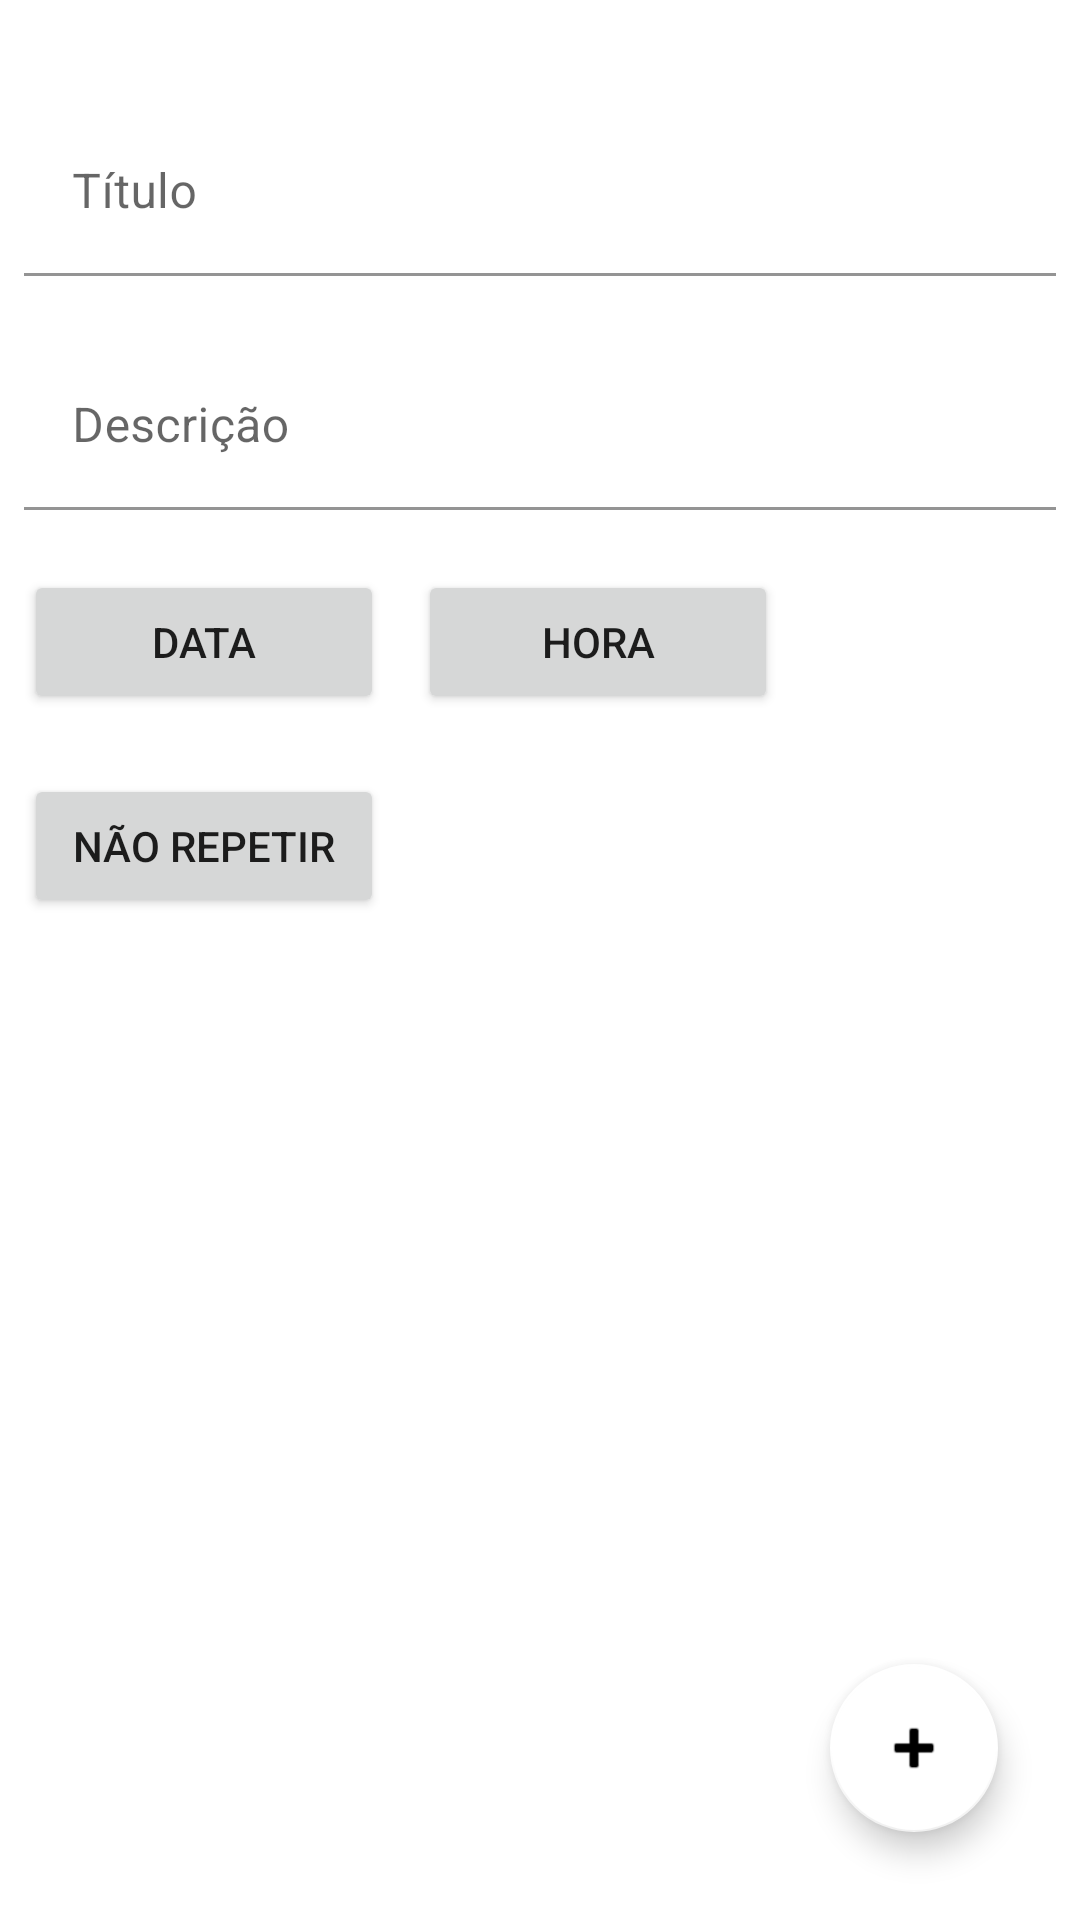

Android layout source for this screen:
<!-- AndroidManifest.xml: application theme Theme.IFCBrusque -->
<!-- res/layout/activity_inserir_lembrete.xml -->
<?xml version="1.0" encoding="utf-8"?>
<androidx.constraintlayout.widget.ConstraintLayout xmlns:android="http://schemas.android.com/apk/res/android"
    xmlns:app="http://schemas.android.com/apk/res-auto"
    xmlns:tools="http://schemas.android.com/tools"
    android:layout_width="match_parent"
    android:layout_height="match_parent"
    tools:context=".activities.lembrete.InserirLembreteActivity">

    <com.google.android.material.textfield.TextInputLayout
        android:id="@+id/tiTitulo"
        android:layout_width="fill_parent"
        android:layout_height="wrap_content"
        android:layout_margin="@dimen/padding_views_dobro"
        app:layout_constraintBottom_toBottomOf="parent"
        app:layout_constraintEnd_toEndOf="parent"
        app:layout_constraintHorizontal_bias="0.5"
        app:layout_constraintStart_toStartOf="parent"
        app:layout_constraintTop_toTopOf="parent"
        app:layout_constraintVertical_bias="0.050000012">

        <com.google.android.material.textfield.TextInputEditText
            android:layout_width="fill_parent"
            android:layout_height="wrap_content"
            android:background="#FFFFFF"
            android:hint="Título" />
    </com.google.android.material.textfield.TextInputLayout>

    <com.google.android.material.textfield.TextInputLayout
        android:id="@+id/tiDescricao"
        android:layout_width="fill_parent"
        android:layout_height="wrap_content"
        android:layout_margin="@dimen/padding_views_dobro"
        app:layout_constraintBottom_toBottomOf="parent"
        app:layout_constraintEnd_toEndOf="parent"
        app:layout_constraintHorizontal_bias="0.5"
        app:layout_constraintStart_toStartOf="parent"
        app:layout_constraintTop_toBottomOf="@id/tiTitulo"
        app:layout_constraintVertical_bias="0.029999971">

        <com.google.android.material.textfield.TextInputEditText
            android:layout_width="fill_parent"
            android:layout_height="wrap_content"
            android:background="?android:attr/colorBackground"
            android:hint="Descrição" />
    </com.google.android.material.textfield.TextInputLayout>

    <com.google.android.material.floatingactionbutton.FloatingActionButton
        android:id="@+id/fabInserir"
        android:layout_width="wrap_content"
        android:layout_height="wrap_content"
        android:clickable="true"
        android:src="@android:drawable/ic_input_add"
        app:layout_constraintBottom_toBottomOf="parent"
        app:layout_constraintEnd_toEndOf="parent"
        app:layout_constraintHorizontal_bias="0.91"
        app:layout_constraintStart_toStartOf="parent"
        app:layout_constraintTop_toTopOf="parent"
        app:layout_constraintVertical_bias="0.95" />

    <Button
        android:id="@+id/btData"
        android:layout_width="120dp"
        android:layout_height="wrap_content"
        android:layout_marginTop="20dp"
        android:text="Data"
        app:layout_constraintEnd_toEndOf="parent"
        app:layout_constraintHorizontal_bias="0.0"
        app:layout_constraintStart_toStartOf="@+id/tiDescricao"
        app:layout_constraintTop_toBottomOf="@+id/tiDescricao" />
    <Button
        android:id="@+id/btHora"
        android:layout_width="120dp"
        android:layout_height="wrap_content"
        android:layout_marginTop="20dp"
        android:text="Hora"
        app:layout_constraintEnd_toEndOf="parent"
        app:layout_constraintHorizontal_bias="0.1"
        app:layout_constraintStart_toEndOf="@+id/btData"
        app:layout_constraintTop_toBottomOf="@+id/tiDescricao" />

    <Button
        android:id="@+id/btRepeticao"
        android:layout_width="120dp"
        android:layout_height="wrap_content"
        android:layout_marginTop="20dp"
        android:text="@string/repeticao_lembretes_nao_repetir"
        app:layout_constraintEnd_toEndOf="parent"
        app:layout_constraintHorizontal_bias="0.0"
        app:layout_constraintStart_toStartOf="@+id/btData"
        app:layout_constraintTop_toBottomOf="@+id/btData" />



</androidx.constraintlayout.widget.ConstraintLayout>
<!-- resources referenced by this layout -->
<resources>
  <dimen name="padding_views_dobro">8dp</dimen>
  <string name="repeticao_lembretes_nao_repetir">Não repetir</string>
  <style name="Theme.IFCBrusque" parent="Theme.MaterialComponents.DayNight.DarkActionBar">
          <item name="android:forceDarkAllowed" tools:targetApi="Q">false</item>
  
          
          <item name="colorPrimary">@color/primary_dia</item>
          <item name="colorOnPrimary">@color/on_primary_dia</item>
          <item name="colorSecondary">@color/secondary_dia</item>
          <item name="colorOnSecondary">@color/on_secondary_dia</item>
          <item name="colorSurface">@color/surface_dia</item>
          <item name="colorOnSurface">@color/on_surface_dia</item>
          <item name="backgroundColor">@color/background_dia</item>
          <item name="colorOnBackground">@color/on_background_dia</item>
          <item name="colorAccent">@color/primary_dia</item>
          <item name="colorControlNormal">@color/on_surface_dia</item>
  
          
          <item name="windowActionBar">false</item>
          <item name="windowNoTitle">true</item>
          <item name="android:statusBarColor">?attr/colorSecondary</item>
          <item name="android:windowLightStatusBar">true</item>
          <item name="alertDialogTheme">@style/Theme.IFCBrusque.Dia.AlertDialog</item>
          <item name="bottomSheetDialogTheme">@style/Theme.IFCBrusque.BottomSheetDialog</item>
          <item name="android:windowAnimationStyle">@style/Theme.IFCBrusque.WindowAnimation</item>
          <item name="preferenceTheme">@style/Theme.IFCBrusque.Preferences</item>
      </style>
  <color name="primary_dia">@color/verde</color>
  <color name="on_primary_dia">@color/branco</color>
  <color name="secondary_dia">@color/branco</color>
  <color name="on_secondary_dia">@color/preto</color>
  <color name="surface_dia">@color/branco</color>
  <color name="on_surface_dia">@color/preto</color>
  <color name="background_dia">@color/cinza_claro</color>
  <color name="on_background_dia">@color/preto</color>
  <style name="Theme.IFCBrusque.Dia.AlertDialog" parent="Theme.MaterialComponents.DayNight.Dialog">
          <item name="colorPrimary">@color/primary_dia</item>
          <item name="drawableTint">@color/primary_dia</item>
          <item name="android:background">@color/surface_dia</item>
          <item name="android:textColor">@color/on_surface_dia</item>
          <item name="textColorAlertDialogListItem">@color/on_surface_dia</item>
      </style>
  <style name="Theme.IFCBrusque.BottomSheetDialog" parent="Theme.Design.Light.BottomSheetDialog">
          <item name="bottomSheetStyle">@style/Theme.IFCBrusque.BottomSheetDialog.Style</item>
      </style>
  <color name="verde">#0a843b</color>
  <color name="branco">#FFFFFFFF</color>
  <color name="preto">#FF000000</color>
  <style name="Theme.IFCBrusque.BottomSheetDialog.Style" parent="Widget.Design.BottomSheet.Modal">
          <item name="android:background">@drawable/background_bottom_sheet_dialog</item>
      </style>
  <!-- drawable background_bottom_sheet_dialog (drawable) -->
  <shape xmlns:android="http://schemas.android.com/apk/res/android">
      <solid android:color="?attr/colorSurface" />
      <corners
          android:bottomLeftRadius="0dp"
          android:bottomRightRadius="0dp"
          android:topLeftRadius="4dp"
          android:topRightRadius="4dp" />
  </shape>
</resources>
